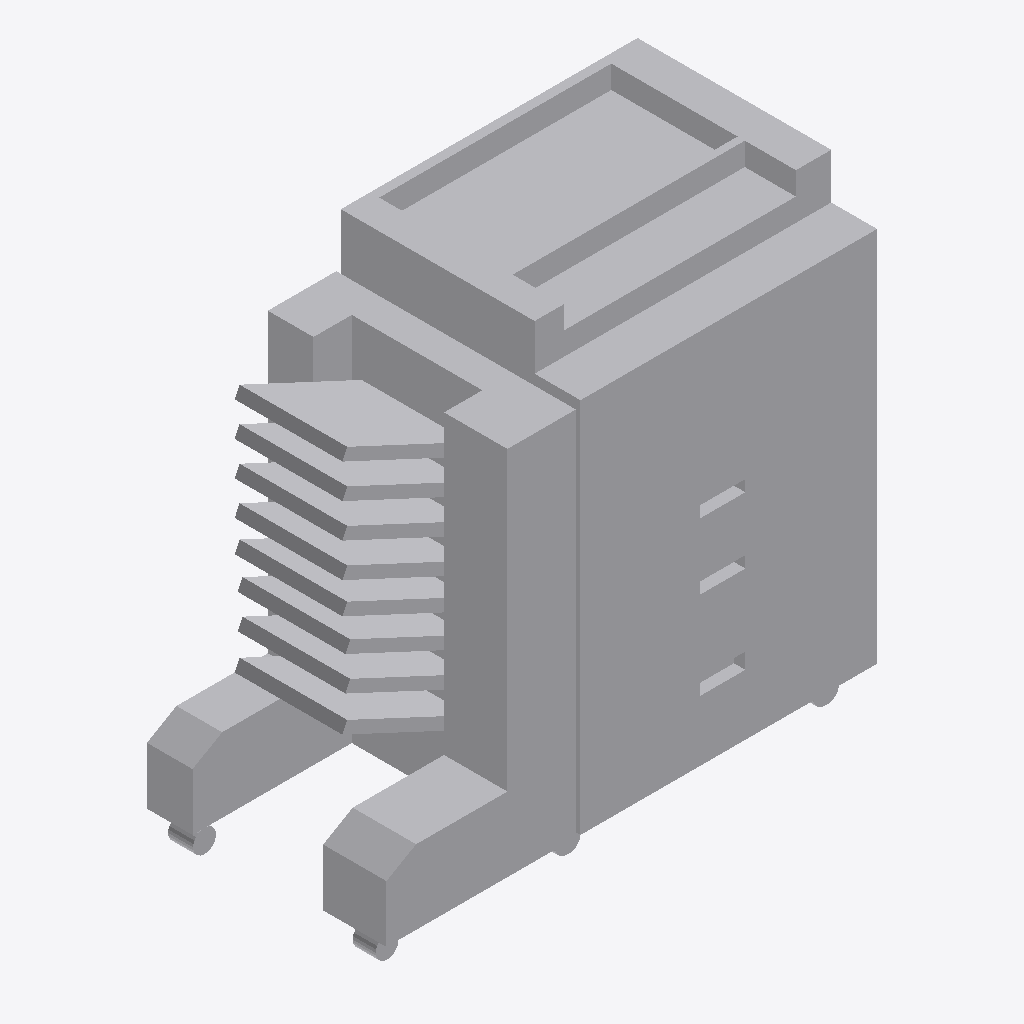
Isometric view of an IFC building model (IFC-SPF (STEP), schema IFC4, length unit millimetre), seen from the south-west, elements coloured by IFC class: 1 other element (light grey).
Extent 1.1 m × 0.5 m × 1.0 m (x, y, z). Elements (1): 1 IfcBuildingElementProxy.

HEADER;
FILE_DESCRIPTION(('ViewDefinition [CoordinationView]'),'2;1');
FILE_NAME('','2025-04-16T18:47:05',(),(),'IfcOpenShell 0.7.0','IfcOpenShell 0.7.0','');
FILE_SCHEMA(('IFC4'));
ENDSEC;
DATA;
#1=IFCPROJECT('3ygg_ohg15r9pxHbIxjXQP',$,'My Project',$,$,$,$,(#68),#45);
#3070=IFCSITE('2yL8MhFOL5ewDs2AOwS1EP',#3069,'My Site',$,$,$,$,$,$,$,$,$,$,$);
#3068=IFCBUILDINGELEMENTPROXY('32RFhYsunBN9t8JT49fwEE',#51,$,$,$,#3079,#3067,$,$);
ENDSEC;
